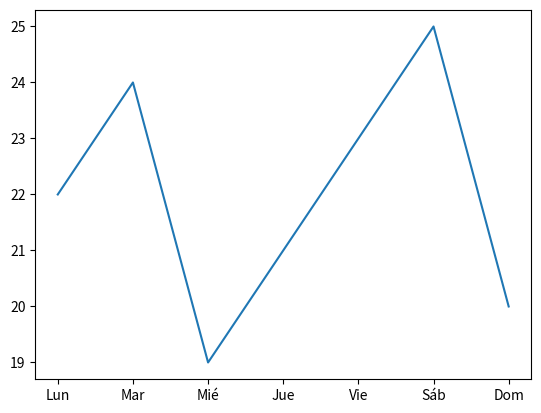

Reproduce this figure in Python.
# 1. Primer gráfico de línea simple 
# Crea un gráfico de línea que muestre la evolución de las 
# temperaturas durante una semana. 
# dias = ["Lun", "Mar", "Mié", "Jue", "Vie", "Sáb", "Dom"] 
# temperaturas = [22, 24, 19, 21, 23, 25, 20]

import matplotlib.pyplot as plt

dias = ["Lun", "Mar", "Mié", "Jue", "Vie", "Sáb", "Dom"] 
temperaturas = [22, 24, 19, 21, 23, 25, 20]

plt.plot(dias,temperaturas)
plt.show()
